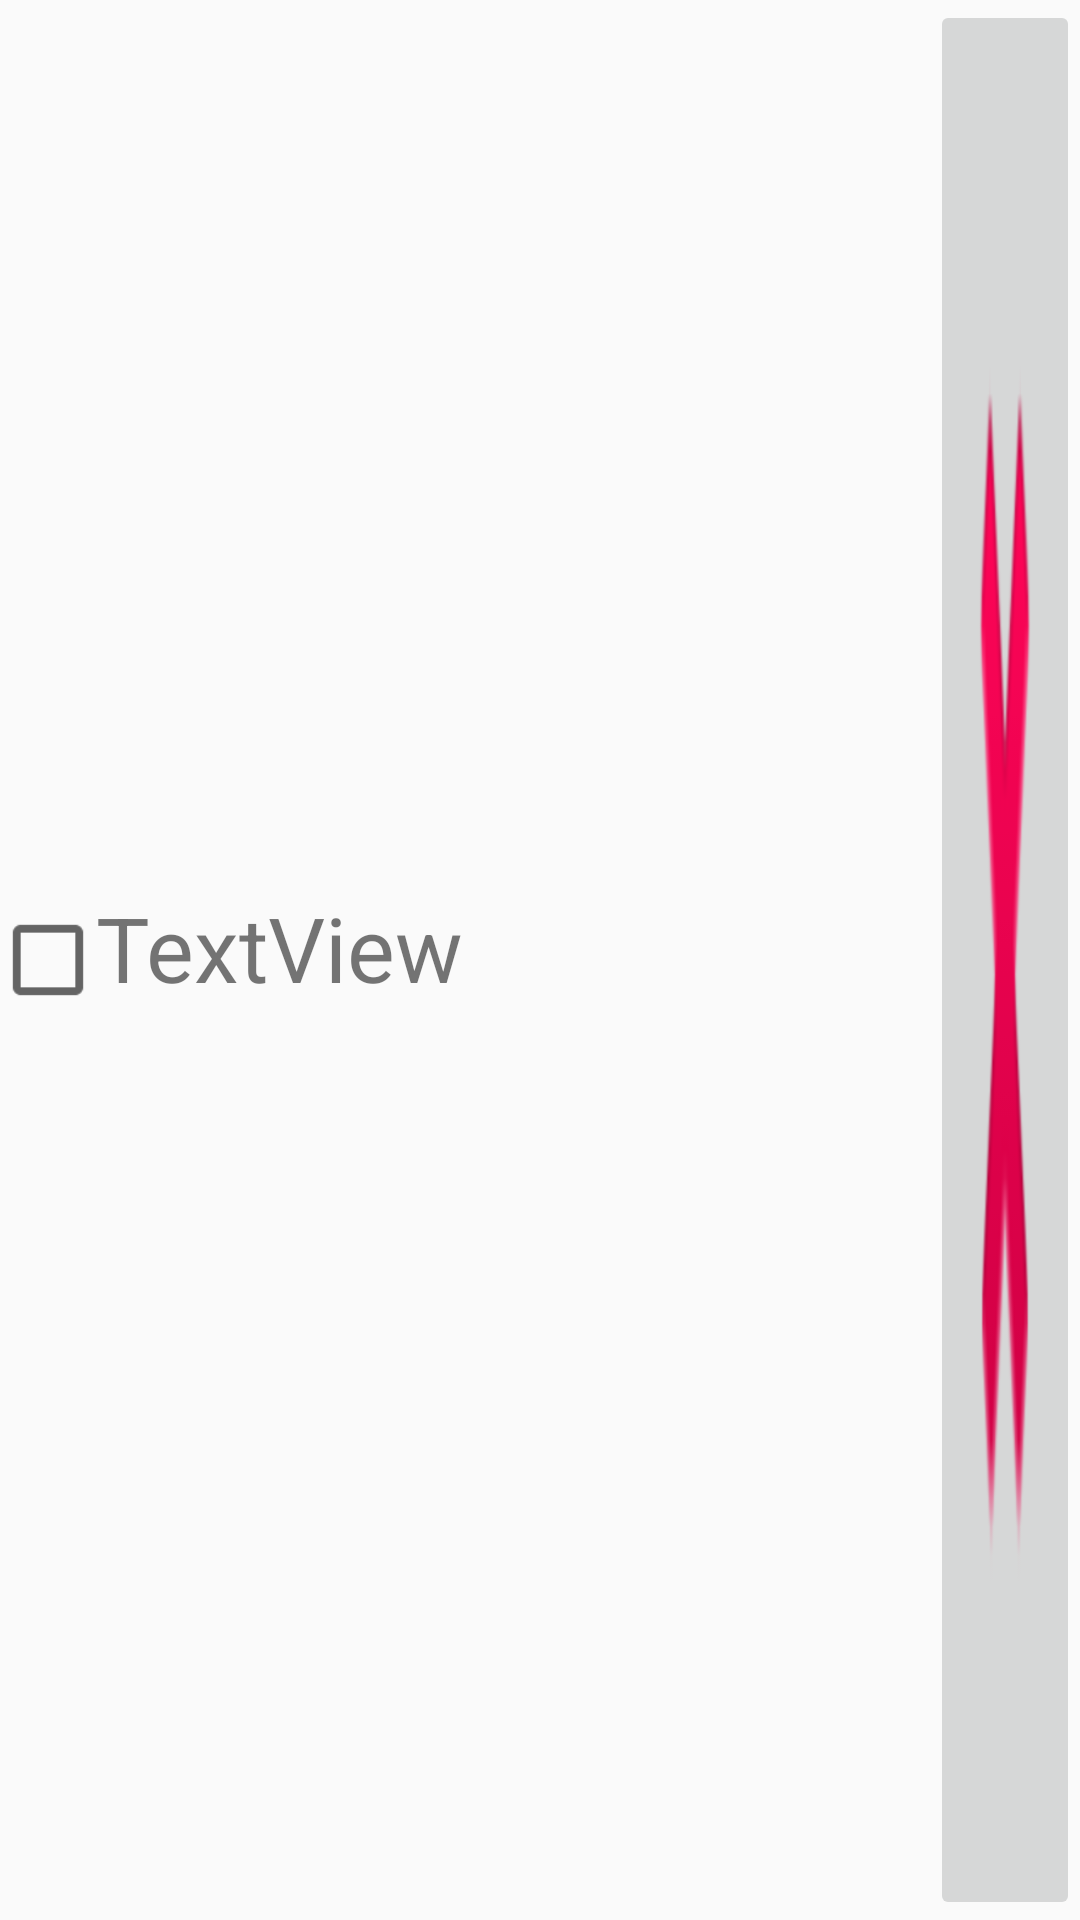

This screen was rendered from an Android layout file. Write that file and the resources it references.
<!-- AndroidManifest.xml: application theme AppTheme -->
<!-- res/layout/list_row.xml -->
<?xml version="1.0" encoding="utf-8"?>
<LinearLayout xmlns:android="http://schemas.android.com/apk/res/android"
    android:layout_width="match_parent"
    android:layout_height="wrap_content">

    <CheckBox
        android:id="@+id/check_cb"
        android:layout_width="wrap_content"
        android:layout_height="match_parent"
        android:checked="false"
        android:scaleX="1.3"
        android:scaleY="1.3"
        android:textSize="20sp" />

    <TextView
        android:id="@+id/list_tv"
        android:layout_width="wrap_content"
        android:layout_height="wrap_content"
        android:layout_weight="8"
        android:text="TextView"
        android:textSize="30sp" />

    <ImageButton
        android:id="@+id/list_delete_btn"
        android:layout_width="50dp"
        android:layout_height="match_parent"
        android:adjustViewBounds="true"
        android:cropToPadding="false"
        android:maxWidth="2dp"
        android:scaleType="fitXY"
        android:src="@android:drawable/ic_delete" />

</LinearLayout>
<!-- resources referenced by this layout -->
<resources>
  <style name="AppTheme" parent="Theme.AppCompat.Light.DarkActionBar">
          
          <item name="colorPrimary">@color/colorPrimary</item>
          <item name="colorPrimaryDark">@color/colorPrimaryDark</item>
          <item name="colorAccent">@color/colorAccent</item>
          <item name="windowNoTitle">true</item>
      </style>
  <!-- not gathered from this repository: default colours our renderer supplied (Android Studio template values) -->
  <color name="colorPrimary">#FF6200EE</color>
  <color name="colorPrimaryDark">#FF3700B3</color>
  <color name="colorAccent">#FF03DAC5</color>
</resources>
